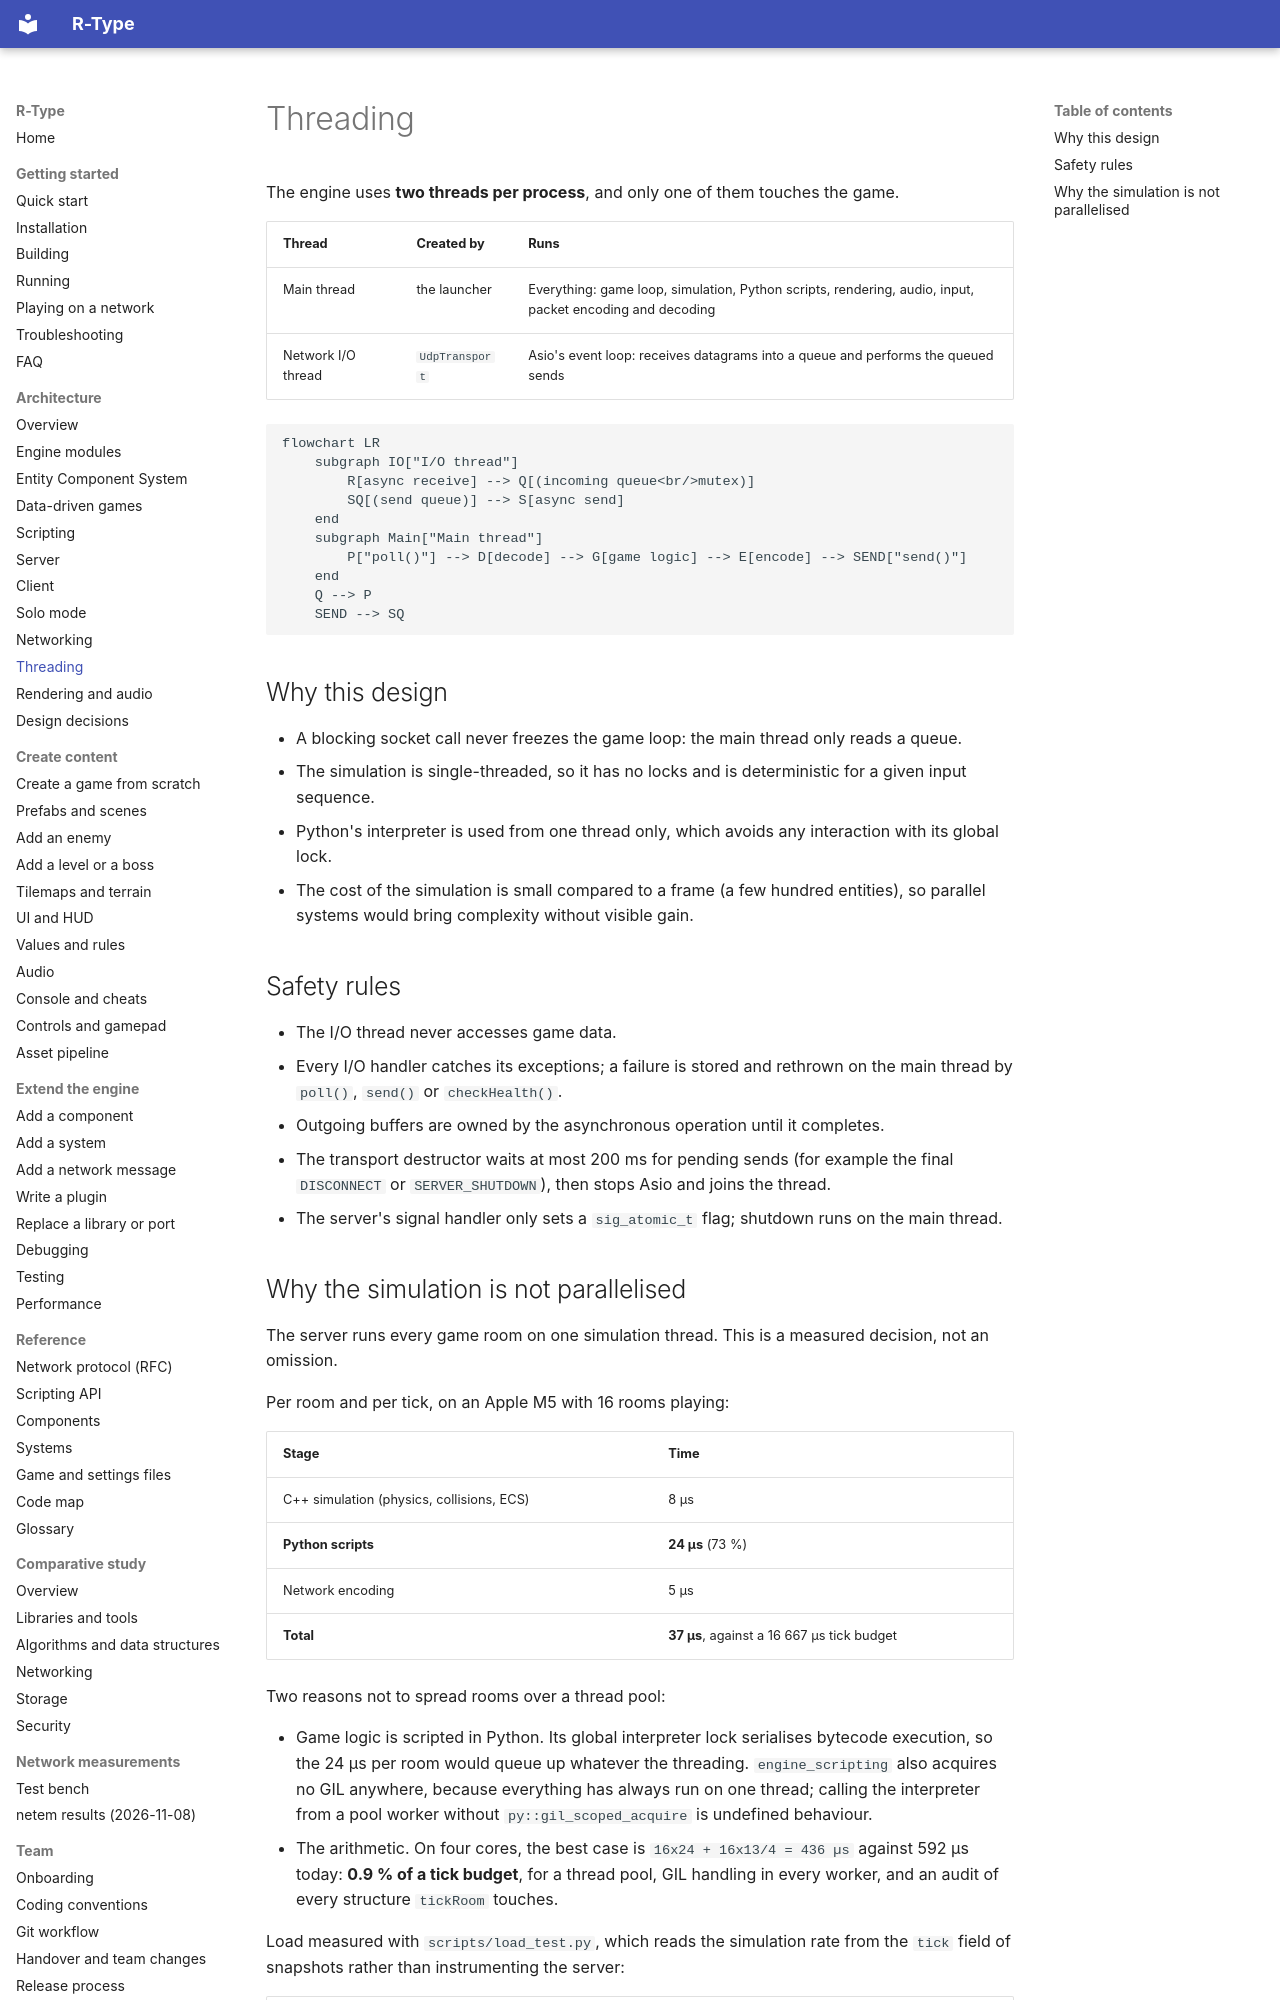

repository: NathanMuzay/RType · page: architecture/threading/index.html · generator: mkdocs

# Threading

The engine uses **two threads per process**, and only one of them touches the game.

| Thread | Created by | Runs |
|---|---|---|
| Main thread | the launcher | Everything: game loop, simulation, Python scripts, rendering, audio, input, packet encoding and decoding |
| Network I/O thread | `UdpTransport` | Asio's event loop: receives datagrams into a queue and performs the queued sends |

```mermaid
flowchart LR
    subgraph IO["I/O thread"]
        R[async receive] --> Q[(incoming queue<br/>mutex)]
        SQ[(send queue)] --> S[async send]
    end
    subgraph Main["Main thread"]
        P["poll()"] --> D[decode] --> G[game logic] --> E[encode] --> SEND["send()"]
    end
    Q --> P
    SEND --> SQ
```

## Why this design

- A blocking socket call never freezes the game loop: the main thread only reads a queue.
- The simulation is single-threaded, so it has no locks and is deterministic for a given input sequence.
- Python's interpreter is used from one thread only, which avoids any interaction with its global lock.
- The cost of the simulation is small compared to a frame (a few hundred entities), so parallel systems would
  bring complexity without visible gain.

## Safety rules

- The I/O thread never accesses game data.
- Every I/O handler catches its exceptions; a failure is stored and rethrown on the main thread by
  `poll()`, `send()` or `checkHealth()`.
- Outgoing buffers are owned by the asynchronous operation until it completes.
- The transport destructor waits at most 200 ms for pending sends (for example the final
  `DISCONNECT` or `SERVER_SHUTDOWN`), then stops Asio and joins the thread.
- The server's signal handler only sets a `sig_atomic_t` flag; shutdown runs on the main thread.
